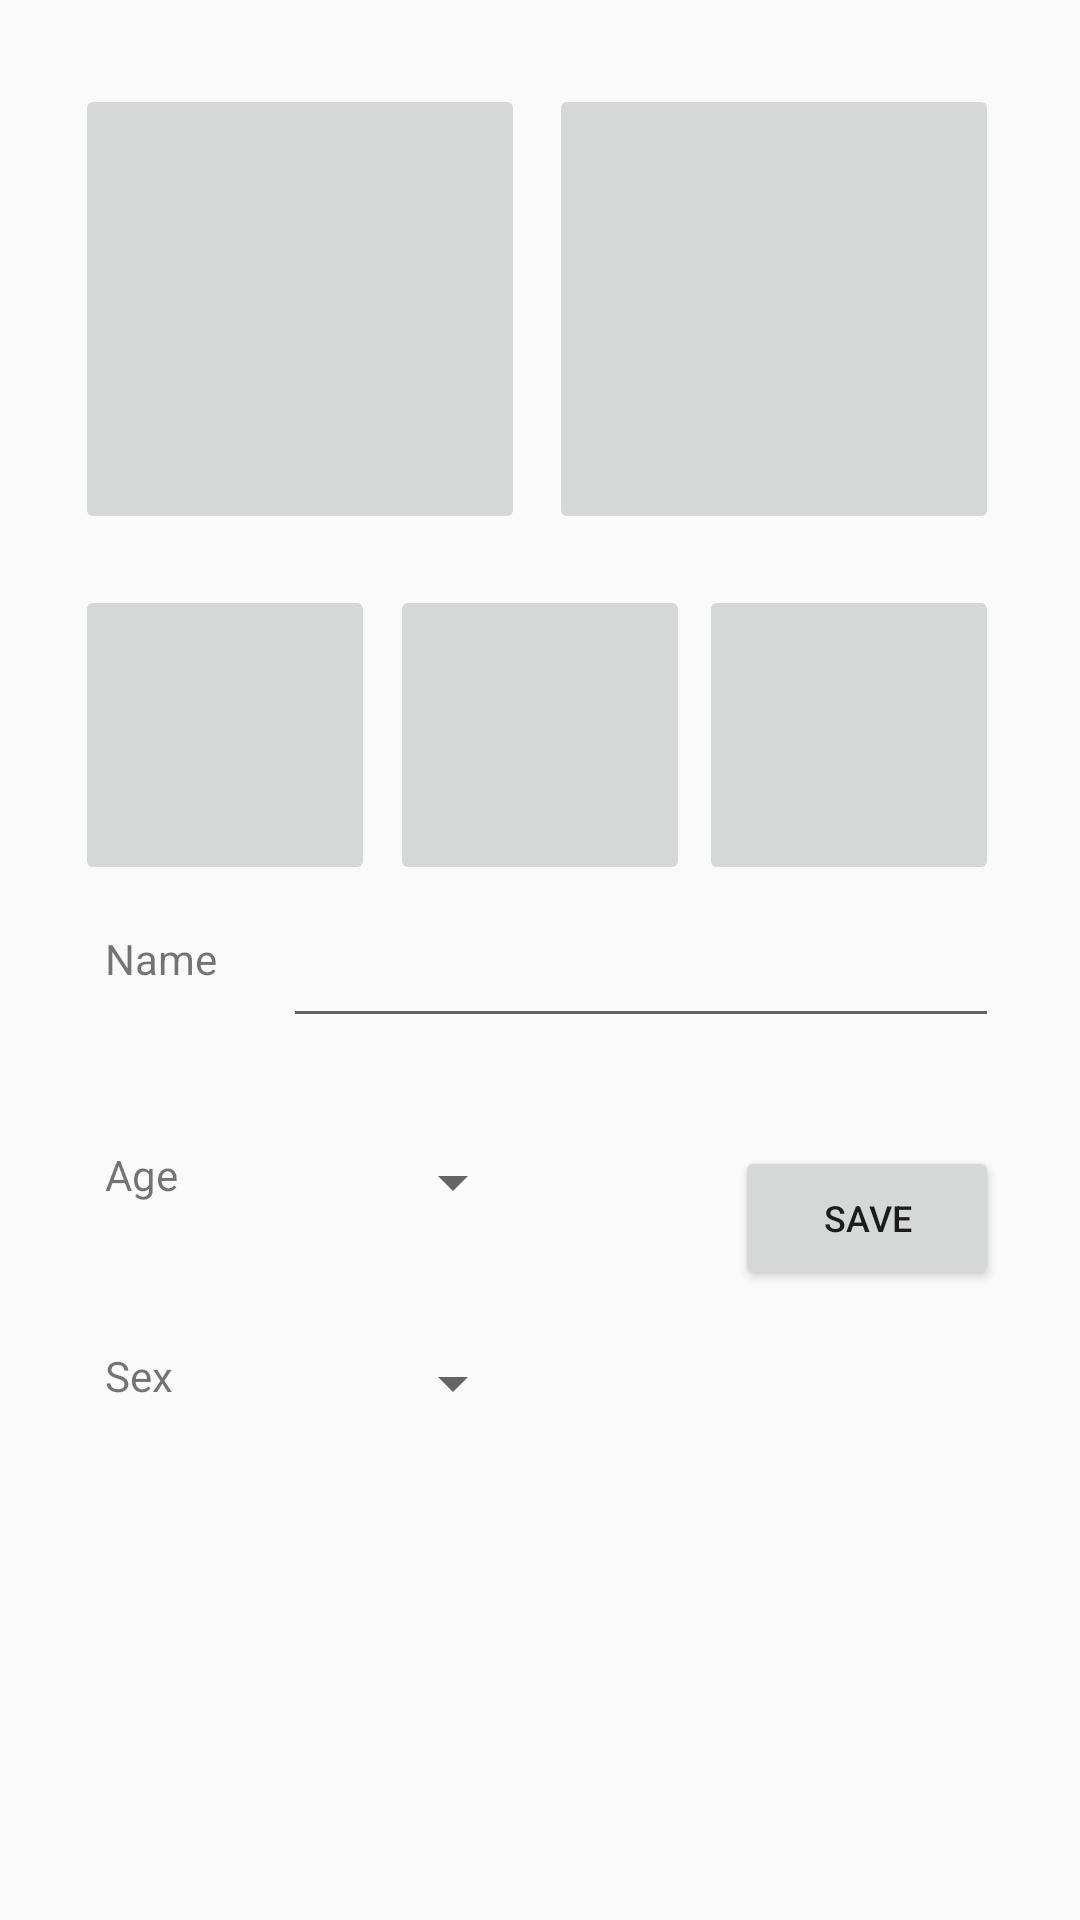

Produce the Android XML layout that renders to this screen, including the resource entries it uses.
<!-- AndroidManifest.xml: application theme AppTheme -->
<!-- res/layout/activity_update_profile.xml -->
<?xml version="1.0" encoding="utf-8"?>
<ScrollView xmlns:android="http://schemas.android.com/apk/res/android"
    xmlns:app="http://schemas.android.com/apk/res-auto"
    android:layout_width="match_parent"
    android:layout_height="match_parent"
    android:fillViewport="true">


    <RelativeLayout xmlns:android="http://schemas.android.com/apk/res/android"
        xmlns:app="http://schemas.android.com/apk/res-auto"
        xmlns:tools="http://schemas.android.com/tools"
        android:layout_width="match_parent"
        android:layout_height="match_parent"
        android:paddingBottom="@dimen/activity_vertical_margin"
        android:paddingLeft="@dimen/activity_horizontal_margin"
        android:paddingRight="@dimen/activity_horizontal_margin"
        android:paddingTop="@dimen/activity_vertical_margin"
        tools:context="com.example.ojas.lustro.UpdateProfileActivity"
        android:id="@+id/imageView">


        <ImageButton
            android:layout_width="100dp"
            android:layout_height="100dp"
            app:srcCompat="@android:drawable/ic_menu_add"
            android:id="@+id/imageButton5"
            android:layout_alignTop="@+id/imageButton4"
            android:layout_alignRight="@+id/imageButton2"
            android:layout_alignEnd="@+id/imageButton2"
            android:onClick="onClickImageButton5"/>

        <ImageButton
            android:layout_width="100dp"
            android:layout_height="100dp"
            app:srcCompat="@android:drawable/ic_menu_add"
            android:layout_marginTop="17dp"
            android:id="@+id/imageButton3"
            android:layout_below="@+id/imageButton1"
            android:layout_alignParentLeft="true"
            android:layout_alignParentStart="true"
            android:layout_marginLeft="9dp"
            android:layout_marginStart="9dp"
            android:onClick="onClickImageButton3"/>

        <ImageButton
            app:srcCompat="@android:drawable/ic_menu_add"
            android:id="@+id/imageButton1"
            android:layout_alignParentTop="true"
            android:layout_alignLeft="@+id/imageButton3"
            android:layout_alignStart="@+id/imageButton3"
            android:layout_marginTop="12dp"
            android:onClick="onClickImageButton1"
            android:layout_width="150dp"
            android:layout_height="150dp" />

        <ImageButton
            app:srcCompat="@android:drawable/ic_menu_add"
            android:id="@+id/imageButton2"
            android:layout_marginRight="11dp"
            android:layout_marginEnd="11dp"
            android:layout_alignTop="@+id/imageButton1"
            android:layout_alignParentRight="true"
            android:layout_alignParentEnd="true"
        android:onClick="onClickImageButton2"
            android:layout_width="150dp"
            android:layout_height="150dp" />

        <Button
            android:text="Save"
            android:layout_width="wrap_content"
            android:layout_height="wrap_content"
            android:id="@+id/buttonSave"
            android:textSize="12sp"
            android:layout_alignRight="@+id/editTextName"
            android:layout_alignEnd="@+id/editTextName"
            android:layout_alignTop="@+id/spinnerAge"
            android:onClick="onClickButtonSave"/>

        <TextView
            android:text="Name"
            android:layout_width="wrap_content"
            android:layout_height="wrap_content"
            android:layout_marginTop="15dp"
            android:id="@+id/textViewName"
            android:layout_below="@+id/imageButton3"
            android:layout_alignLeft="@+id/imageButton3"
            android:layout_alignStart="@+id/imageButton3"
            android:layout_marginLeft="10dp"
            android:layout_marginStart="10dp" />

        <TextView
            android:text="Sex"
            android:layout_width="wrap_content"
            android:layout_height="wrap_content"
            android:layout_marginTop="19dp"
            android:id="@+id/textViewSex"
            android:layout_below="@+id/buttonSave"
            android:layout_alignLeft="@+id/textViewUserAge"
            android:layout_alignStart="@+id/textViewUserAge" />

        <TextView
            android:text="Age"
            android:layout_width="wrap_content"
            android:layout_height="wrap_content"
            android:id="@+id/textViewUserAge"
            android:layout_marginTop="53dp"
            android:layout_below="@+id/textViewName"
            android:layout_alignLeft="@+id/textViewName"
            android:layout_alignStart="@+id/textViewName" />

        <ImageButton
            android:layout_width="100dp"
            android:layout_height="100dp"
            app:srcCompat="@android:drawable/ic_menu_add"
            android:id="@+id/imageButton4"
            android:onClick="onClickImageButton4"
            android:layout_alignTop="@+id/imageButton3"
            android:layout_centerHorizontal="true" />

        <EditText
            android:layout_width="wrap_content"
            android:layout_height="wrap_content"
            android:inputType="textPersonName"
            android:ems="10"
            android:id="@+id/editTextName"
            android:textSize="14sp"
            android:layout_alignTop="@+id/textViewName"
            android:layout_toRightOf="@+id/textViewName"
            android:layout_marginLeft="22dp"
            android:layout_marginStart="22dp"
            android:layout_alignRight="@+id/imageButton5"
            android:layout_alignEnd="@+id/imageButton5" />

        <Spinner
            android:layout_width="match_parent"
            android:layout_height="wrap_content"
            android:id="@+id/spinnerAge"
            android:layout_alignTop="@+id/textViewUserAge"
            android:layout_alignLeft="@+id/editTextName"
            android:layout_alignStart="@+id/editTextName"
            android:layout_toStartOf="@+id/imageButton2"
            android:layout_alignRight="@+id/imageButton1"
            android:layout_alignEnd="@+id/imageButton1" />

        <Spinner
            android:layout_width="match_parent"
            android:layout_height="wrap_content"
            android:id="@+id/spinnerSex"
            android:layout_alignTop="@+id/textViewSex"
            android:layout_alignLeft="@+id/spinnerAge"
            android:layout_alignStart="@+id/spinnerAge"
            android:layout_alignRight="@+id/spinnerAge"
            android:layout_alignEnd="@+id/spinnerAge" />

    </RelativeLayout>

</ScrollView>
<!-- resources referenced by this layout -->
<resources>
  <dimen name="activity_horizontal_margin">16dp</dimen>
  <dimen name="activity_vertical_margin">16dp</dimen>
  <style name="AppTheme" parent="Theme.AppCompat.Light.DarkActionBar">
          
          <item name="colorPrimary">@color/colorPrimary</item>
          <item name="colorPrimaryDark">@color/colorPrimaryDark</item>
          <item name="colorAccent">@color/colorAccent</item>
      </style>
  <color name="colorPrimary">#3F51B5</color>
  <color name="colorPrimaryDark">#303F9F</color>
  <color name="colorAccent">#FF4081</color>
</resources>
